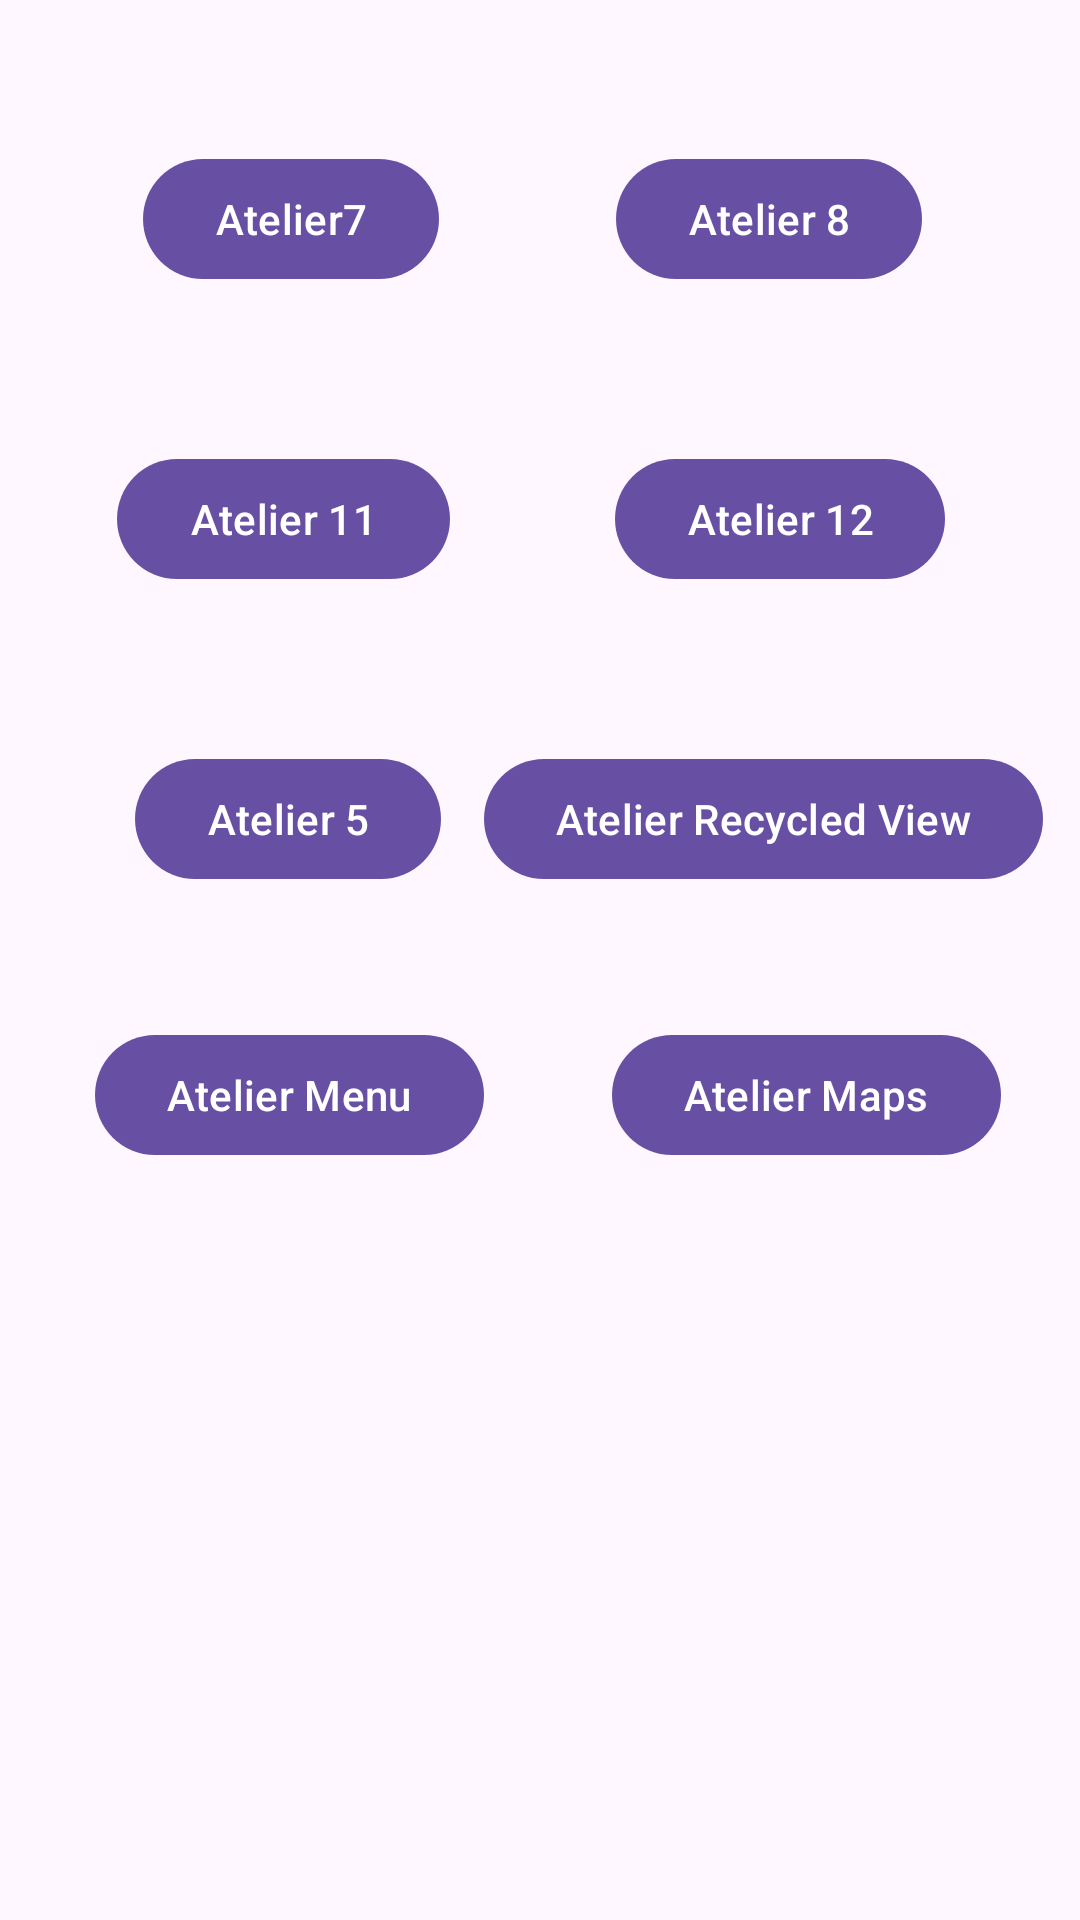

Here is an Android app screen rendered from its layout file. Give the layout XML and the strings, colors and styles it references.
<!-- AndroidManifest.xml: activity theme Theme.Material3.DayNight.NoActionBar -->
<!-- res/layout/activity_home.xml -->
<?xml version="1.0" encoding="utf-8"?>
<androidx.constraintlayout.widget.ConstraintLayout xmlns:android="http://schemas.android.com/apk/res/android"
    xmlns:app="http://schemas.android.com/apk/res-auto"
    xmlns:tools="http://schemas.android.com/tools"
    android:id="@+id/ConstraintLayout"
    android:layout_width="match_parent"
    android:layout_height="match_parent"
    tools:context=".HomeActivity">

    <Button
        android:id="@+id/btnAtelier7"
        android:layout_width="wrap_content"
        android:layout_height="wrap_content"
        android:text="Atelier7"
        app:layout_constraintBottom_toBottomOf="parent"
        app:layout_constraintEnd_toEndOf="parent"
        app:layout_constraintHorizontal_bias="0.182"
        app:layout_constraintStart_toStartOf="parent"
        app:layout_constraintTop_toTopOf="parent"
        app:layout_constraintVertical_bias="0.083" />

    <Button
        android:id="@+id/btnAtelier5"
        android:layout_width="wrap_content"
        android:layout_height="wrap_content"
        android:layout_marginTop="52dp"
        android:text="Atelier 5"
        app:layout_constraintEnd_toEndOf="parent"
        app:layout_constraintHorizontal_bias="0.174"
        app:layout_constraintStart_toStartOf="parent"
        app:layout_constraintTop_toBottomOf="@+id/btnAtelier11" />

    <Button
        android:id="@+id/btnAtelier11"
        android:layout_width="111dp"
        android:layout_height="48dp"
        android:layout_marginTop="52dp"
        android:text="Atelier 11"
        app:layout_constraintEnd_toEndOf="parent"
        app:layout_constraintHorizontal_bias="0.156"
        app:layout_constraintStart_toStartOf="parent"
        app:layout_constraintTop_toBottomOf="@+id/btnAtelier7" />

    <Button
        android:id="@+id/btnAtelier12"
        android:layout_width="wrap_content"
        android:layout_height="wrap_content"
        android:layout_marginTop="52dp"
        android:text="Atelier 12"
        app:layout_constraintEnd_toEndOf="parent"
        app:layout_constraintHorizontal_bias="0.82"
        app:layout_constraintStart_toStartOf="parent"
        app:layout_constraintTop_toBottomOf="@+id/btnAtelier8" />

    <Button
        android:id="@+id/btnAtelier8"
        android:layout_width="wrap_content"
        android:layout_height="wrap_content"
        android:text="Atelier 8"
        app:layout_constraintBottom_toBottomOf="parent"
        app:layout_constraintEnd_toEndOf="parent"
        app:layout_constraintHorizontal_bias="0.796"
        app:layout_constraintStart_toStartOf="parent"
        app:layout_constraintTop_toTopOf="parent"
        app:layout_constraintVertical_bias="0.083" />

    <Button
        android:id="@+id/btn_Recycled"
        android:layout_width="wrap_content"
        android:layout_height="wrap_content"
        android:layout_marginTop="52dp"
        android:text="Atelier Recycled View"
        app:layout_constraintEnd_toEndOf="parent"
        app:layout_constraintHorizontal_bias="0.929"
        app:layout_constraintStart_toStartOf="parent"
        app:layout_constraintTop_toBottomOf="@+id/btnAtelier12" />

    <Button
        android:id="@+id/btn_menu"
        android:layout_width="wrap_content"
        android:layout_height="wrap_content"
        android:layout_marginTop="44dp"
        android:text="Atelier Menu"
        app:layout_constraintEnd_toEndOf="parent"
        app:layout_constraintHorizontal_bias="0.138"
        app:layout_constraintStart_toStartOf="parent"
        app:layout_constraintTop_toBottomOf="@+id/btnAtelier5" />

    <Button
        android:id="@+id/btn_maps"
        android:layout_width="wrap_content"
        android:layout_height="wrap_content"
        android:layout_marginTop="44dp"
        android:text="Atelier Maps"
        app:layout_constraintBottom_toBottomOf="parent"
        app:layout_constraintEnd_toEndOf="parent"
        app:layout_constraintHorizontal_bias="0.619"
        app:layout_constraintStart_toEndOf="@+id/btn_menu"
        app:layout_constraintTop_toBottomOf="@+id/btn_Recycled"
        app:layout_constraintVertical_bias="0.0" />

</androidx.constraintlayout.widget.ConstraintLayout>
<!-- resources referenced by this layout -->
<resources>

</resources>
